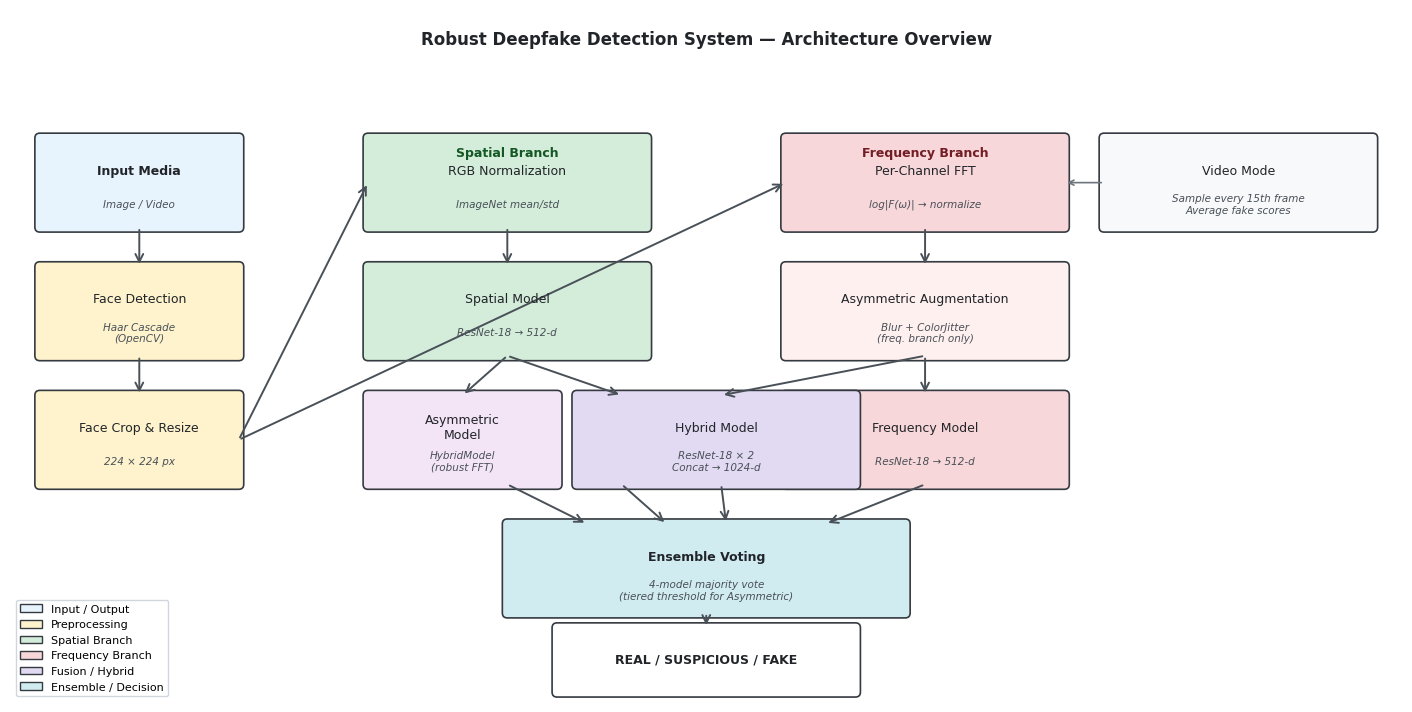

Generate this figure with matplotlib: (Note: this script raises an exception after producing the figure.)
"""
Figure 1: System Architecture Diagram
IEEE-style block diagram of the full deepfake detection system.
"""

import matplotlib
matplotlib.use('Agg')
import matplotlib.pyplot as plt
import matplotlib.patches as mpatches
from matplotlib.patches import FancyArrowPatch, FancyBboxPatch
import numpy as np

# ── Style ──────────────────────────────────────────────────────────────────
plt.rcParams.update({
    'font.family': 'DejaVu Sans',
    'font.size': 9,
    'axes.linewidth': 0.8,
})

fig, ax = plt.subplots(figsize=(14, 7))
ax.set_xlim(0, 14)
ax.set_ylim(0, 7)
ax.axis('off')
fig.patch.set_facecolor('white')

# ── Color palette ──────────────────────────────────────────────────────────
C_INPUT   = '#E8F4FD'   # light blue
C_PREP    = '#FFF3CD'   # light yellow
C_SPATIAL = '#D4EDDA'   # light green
C_FREQ    = '#F8D7DA'   # light red/pink
C_FUSION  = '#E2D9F3'   # light purple
C_OUT     = '#D1ECF1'   # light cyan
C_BORDER  = '#343A40'   # dark grey
C_ARROW   = '#495057'

def box(ax, x, y, w, h, label, sublabel='', color='#FFFFFF', fontsize=9, bold=False):
    rect = FancyBboxPatch((x, y), w, h,
                          boxstyle="round,pad=0.05",
                          linewidth=1.2,
                          edgecolor=C_BORDER,
                          facecolor=color)
    ax.add_patch(rect)
    weight = 'bold' if bold else 'normal'
    ax.text(x + w/2, y + h/2 + (0.12 if sublabel else 0),
            label, ha='center', va='center',
            fontsize=fontsize, fontweight=weight, color='#212529')
    if sublabel:
        ax.text(x + w/2, y + h/2 - 0.22,
                sublabel, ha='center', va='center',
                fontsize=7.5, color='#495057', style='italic')

def arrow(ax, x1, y1, x2, y2):
    ax.annotate('', xy=(x2, y2), xytext=(x1, y1),
                arrowprops=dict(arrowstyle='->', color=C_ARROW,
                                lw=1.4, mutation_scale=14))

def label_arrow(ax, x, y, text):
    ax.text(x, y, text, ha='center', va='center',
            fontsize=7.5, color='#6C757D', style='italic')

# ── Title ──────────────────────────────────────────────────────────────────
ax.text(7, 6.7, 'Robust Deepfake Detection System — Architecture Overview',
        ha='center', va='center', fontsize=12, fontweight='bold', color='#212529')

# ── Row 1: Input ───────────────────────────────────────────────────────────
box(ax, 0.3, 4.8, 2.0, 0.9, 'Input Media',
    'Image / Video', C_INPUT, bold=True)

box(ax, 0.3, 3.5, 2.0, 0.9, 'Face Detection',
    'Haar Cascade\n(OpenCV)', C_PREP)

box(ax, 0.3, 2.2, 2.0, 0.9, 'Face Crop & Resize',
    '224 × 224 px', C_PREP)

# arrows col 0
arrow(ax, 1.3, 4.8, 1.3, 4.4)
arrow(ax, 1.3, 3.5, 1.3, 3.1)

# ── Preprocessing split ────────────────────────────────────────────────────
# Spatial branch label
ax.text(5.0, 5.55, 'Spatial Branch', ha='center', va='center',
        fontsize=9, fontweight='bold', color='#155724')
ax.text(9.2, 5.55, 'Frequency Branch', ha='center', va='center',
        fontsize=9, fontweight='bold', color='#721C24')

# Spatial preprocessing
box(ax, 3.6, 4.8, 2.8, 0.9, 'RGB Normalization',
    'ImageNet mean/std', C_SPATIAL)

# Frequency preprocessing
box(ax, 7.8, 4.8, 2.8, 0.9, 'Per-Channel FFT',
    'log|F(ω)| → normalize', C_FREQ)

# Asymmetric augmentation note
box(ax, 7.8, 3.5, 2.8, 0.9, 'Asymmetric Augmentation',
    'Blur + ColorJitter\n(freq. branch only)', '#FFF0F0')

# arrows from face crop to both branches
arrow(ax, 2.3, 2.65, 3.6, 5.25)
arrow(ax, 2.3, 2.65, 7.8, 5.25)

# arrow freq branch
arrow(ax, 9.2, 4.8, 9.2, 4.4)

# ── Models ─────────────────────────────────────────────────────────────────
# Spatial model
box(ax, 3.6, 3.5, 2.8, 0.9, 'Spatial Model',
    'ResNet-18 → 512-d', C_SPATIAL)

# Frequency model
box(ax, 7.8, 2.2, 2.8, 0.9, 'Frequency Model',
    'ResNet-18 → 512-d', C_FREQ)

# Hybrid model
box(ax, 5.7, 2.2, 2.8, 0.9, 'Hybrid Model',
    'ResNet-18 × 2\nConcat → 1024-d', C_FUSION)

# Asymmetric model
box(ax, 3.6, 2.2, 1.9, 0.9, 'Asymmetric\nModel',
    'HybridModel\n(robust FFT)', '#F3E5F5')

# arrows to models
arrow(ax, 5.0, 4.8, 5.0, 4.4)   # spatial norm → spatial model
arrow(ax, 9.2, 3.5, 9.2, 3.1)   # aug → freq model
arrow(ax, 5.0, 3.5, 6.15, 3.1)  # spatial → hybrid
arrow(ax, 9.2, 3.5, 7.15, 3.1)  # freq aug → hybrid
arrow(ax, 5.0, 3.5, 4.55, 3.1)  # spatial → asymmetric

# ── Fusion / Ensemble ──────────────────────────────────────────────────────
box(ax, 5.0, 0.9, 4.0, 0.9, 'Ensemble Voting',
    '4-model majority vote\n(tiered threshold for Asymmetric)', C_OUT, bold=True)

# arrows to ensemble
arrow(ax, 5.0, 2.2, 5.8, 1.8)
arrow(ax, 6.15, 2.2, 6.6, 1.8)
arrow(ax, 7.15, 2.2, 7.2, 1.8)
arrow(ax, 9.2, 2.2, 8.2, 1.8)

# ── Output ─────────────────────────────────────────────────────────────────
box(ax, 5.5, 0.1, 3.0, 0.65, 'REAL / SUSPICIOUS / FAKE',
    '', '#FFFFFF', bold=True)
arrow(ax, 7.0, 0.9, 7.0, 0.75)

# ── Video path note ────────────────────────────────────────────────────────
box(ax, 11.0, 4.8, 2.7, 0.9, 'Video Mode',
    'Sample every 15th frame\nAverage fake scores', '#F8F9FA')
ax.annotate('', xy=(11.0, 5.25), xytext=(10.6, 5.25),
            arrowprops=dict(arrowstyle='<-', color='#6C757D', lw=1.2))

# ── Legend ─────────────────────────────────────────────────────────────────
legend_items = [
    mpatches.Patch(facecolor=C_INPUT,   edgecolor=C_BORDER, label='Input / Output'),
    mpatches.Patch(facecolor=C_PREP,    edgecolor=C_BORDER, label='Preprocessing'),
    mpatches.Patch(facecolor=C_SPATIAL, edgecolor=C_BORDER, label='Spatial Branch'),
    mpatches.Patch(facecolor=C_FREQ,    edgecolor=C_BORDER, label='Frequency Branch'),
    mpatches.Patch(facecolor=C_FUSION,  edgecolor=C_BORDER, label='Fusion / Hybrid'),
    mpatches.Patch(facecolor=C_OUT,     edgecolor=C_BORDER, label='Ensemble / Decision'),
]
ax.legend(handles=legend_items, loc='lower left', fontsize=8,
          framealpha=0.95, edgecolor='#CED4DA',
          bbox_to_anchor=(0.0, 0.0))

plt.tight_layout(pad=0.3)
plt.savefig('paper/images/fig1_system_architecture.png',
            dpi=300, bbox_inches='tight', facecolor='white')
plt.close()
print("Saved fig1_system_architecture.png")
